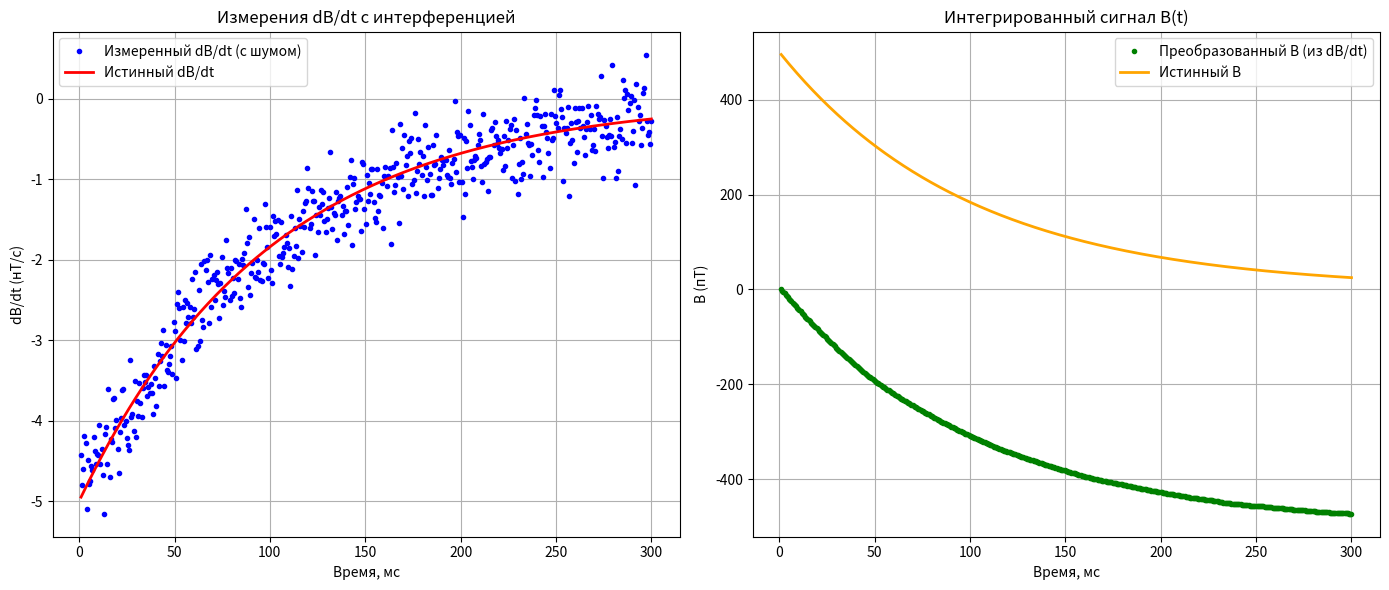

The script that saved this image:
import numpy as np
import matplotlib.pyplot as plt
from scipy.integrate import cumulative_trapezoid as cumtrapz

# Для воспроизводимости результатов
np.random.seed(0)

# Задаем параметры модели
A = 500.0      # Амплитуда экспоненциального затухания (в пТ)
tau = 0.1     # Константа затухания (в секундах)

# Уровень шума для системы dB/dt (например, 0.3 нТ/с)
noise_level = 0.3  # нТ/с

# Создаем временной массив от 1 мс до 300 мс (500 точек)
t = np.linspace(0.001, 0.3, 500)  # время в секундах

# Вычисляем истинный сигнал dB/dt (в пТ/с), затем преобразуем в нТ/с (умножая на 0.001)
dBdt_true = - (A/tau) * np.exp(-t/tau)           # в пТ/с
dBdt_true_nT = 0.001 * dBdt_true                   # в нТ/с

# Истинное магнитное поле B(t) (в пТ)
B_true = A * np.exp(-t/tau)

# Моделируем измеренный сигнал dB/dt, добавляя гауссовский шум
noise = np.random.normal(0, noise_level, size=t.shape)
dBdt_measured_nT = dBdt_true_nT + noise

# Сигнал dB/dt в измерениях может быть "заслонён" шумом
# Теперь преобразуем измеренный dB/dt в B(t) путём численного интегрирования:
# B(t) = ∫ (dB/dt) dt. Здесь интегрируем измеренный сигнал, полученный в нТ/с.
B_measured_nT = cumtrapz(dBdt_measured_nT, t, initial=0)
# Переводим B из нТ в пТ (1 нТ = 1000 пТ)
B_measured = B_measured_nT * 1000

# Визуализация результатов:
plt.figure(figsize=(14, 6))

# График 1: dB/dt (полезный сигнал скрыт шумом)
plt.subplot(1, 2, 1)
plt.plot(t*1000, dBdt_measured_nT, 'b.', label="Измеренный dB/dt (с шумом)")
plt.plot(t*1000, dBdt_true_nT, 'r-', linewidth=2, label="Истинный dB/dt")
plt.xlabel("Время, мс")
plt.ylabel("dB/dt (нТ/с)")
plt.title("Измерения dB/dt с интерференцией")
plt.legend()
plt.grid(True)

# График 2: Преобразованный сигнал B(t)
plt.subplot(1, 2, 2)
plt.plot(t*1000, B_measured, 'g.', label="Преобразованный B (из dB/dt)")
plt.plot(t*1000, B_true, 'orange', linewidth=2, label="Истинный B")
plt.xlabel("Время, мс")
plt.ylabel("B (пТ)")
plt.title("Интегрированный сигнал B(t)")
plt.legend()
plt.grid(True)

plt.tight_layout()
plt.show()